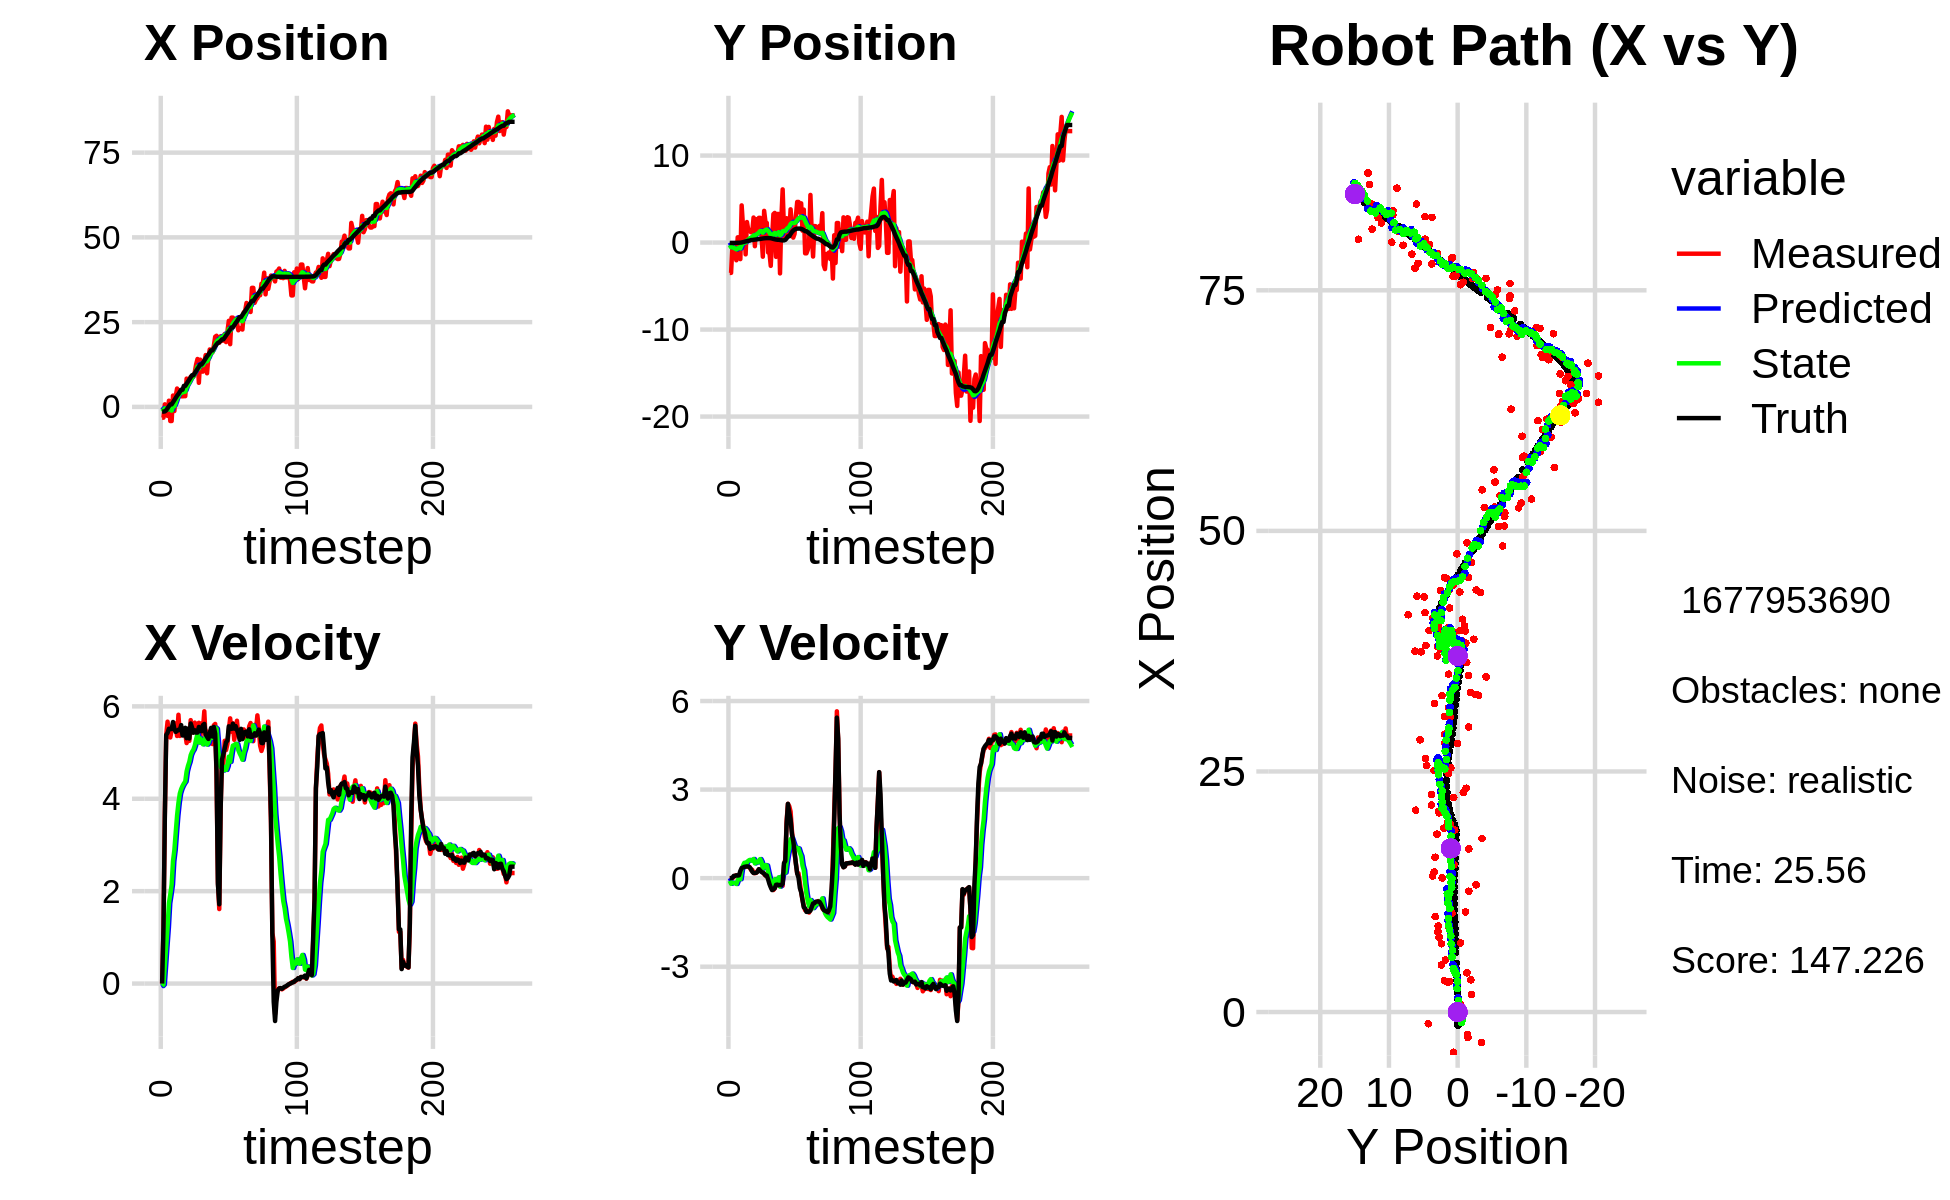

The file beside this chart, header and first rows:
0.000000000000000000e+00, 0.000000000000000000e+00, 0.000000000000000000e+00, -0.000000000000000000e+00, 0.000000000000000000e+00, 0.000000000000000000e+00, 0.000000000000000000e+00, 0.000000000000000000e+00, 0.000000000000000000e+00, 0.000000000000000000e+00, 0.000000000000000000e+00, 0.000000000000000000e+00, -1.389029741211288860e+00, -4.861185626286185918e-02, 0.000000000000000000e+00, 0.000000000000000000e+00, 0.000000000000000000e+00, 3.065657219849526882e-04
-3.172709107561793029e+00, -3.485349633239023248e+00, 0.000000000000000000e+00, -0.000000000000000000e+00, 0.000000000000000000e+00, 0.000000000000000000e+00, 0.000000000000000000e+00, 0.000000000000000000e+00, -4.424366953776908140e-01, -2.862777434561654677e-01, -5.454880768689516352e-02, -9.026220808779407412e-02, -1.389029741211288860e+00, -4.861185626286185918e-02, 0.000000000000000000e+00, 0.000000000000000000e+00, 0.000000000000000000e+00, 2.529929624870419502e-04
-3.172709107561793029e+00, -3.485349633239023248e+00, 1.182999930669531574e+00, -2.992906634674601866e-04, -4.478915761463803102e-01, -2.953039642649448737e-01, -5.454880768689516352e-02, -9.026220808779407412e-02, -9.142081948902731625e-01, -5.424510290203705676e-01, -2.259638765180336378e-02, -1.925945570591365841e-01, -1.389029741211288860e+00, -4.861185626286185918e-02, 1.199999999999999956e+00, 0.000000000000000000e+00, 1.200000047683715820e+00, 2.529929624870419502e-04
7.554397584733106852e-01, -4.247154158319865203e-01, 3.652999591079189479e+00, 1.958983339125721507e-03, -9.164678336554534788e-01, -5.617104847262842648e-01, -2.259638765180336378e-02, -1.925945570591365841e-01, -4.379204534054053632e-01, -5.411592228952410988e-01, 3.966499070459499343e-01, -1.539611524797327435e-01, -1.327864885241180293e+00, -4.860557765247136564e-02, 3.600000000000000089e+00, 1.400000000000000029e-02, 3.599999904632568359e+00, -5.362670053727924824e-04
-2.327481030979090981e+00, -1.438557240407853044e+00, 5.381852255484282033e+00, 3.987444855459247595e-02, -3.982554627008103587e-01, -5.565553381432143398e-01, 3.966499070459499343e-01, -1.539611524797327435e-01, -6.219046678834460051e-01, -6.126543534301752691e-01, 8.152142898650718283e-01, -1.646160068882940308e-01, -9.961159228829524759e-01, -4.761824287611190337e-02, 5.379999999999999893e+00, 7.599999999999999811e-02, 5.380000114440917969e+00, -7.408921141177415848e-03
-2.649504899705617422e+00, -1.496011632998448970e+00, 5.668405226916654271e+00, 8.212715905497969260e-02, -5.403832388969388445e-01, -6.291159541190046722e-01, 8.152142898650718283e-01, -1.646160068882940308e-01, -8.095436094998242904e-01, -6.799191428349535826e-01, 1.217672415765691074e+00, -1.691155503230263035e-01, -4.136040209815052271e-01, -4.068531510084681668e-02, 5.424999999999999822e+00, 7.699999999999999900e-02, 5.426000118255615234e+00, -1.448756922036409378e-02
1.824463963800639466e+00, -2.036188545829774377e+00, 5.402202518327947622e+00, 9.282042813624244437e-02, -6.877763679232551386e-01, -6.968306978672562657e-01, 1.217672415765691074e+00, -1.691155503230263035e-01, 1.751340288584535276e-02, -7.808502646666507507e-01, 1.738279639350745587e+00, -1.982253088268061403e-01, 2.091834544297176968e-01, -3.138369615010247471e-02, 5.514999999999999680e+00, 9.600000000000000200e-02, 5.515999794006347656e+00, -1.718026958405971527e-02
-4.170714140082409038e+00, 6.022662824986685370e-01, 5.326366070252560370e+00, 8.218874258892755469e-02, 1.913413668209199281e-01, -8.006727955493313509e-01, 1.738279639350745587e+00, -1.982253088268061403e-01, -6.154222922593217682e-01, -6.809623156151810575e-01, 1.928610778255643199e+00, -7.860409114271031672e-02, 7.370383740951478302e-01, -2.250614738186243122e-02, 5.509000000000000341e+00, 8.699999999999999400e-02, 5.510000228881835938e+00, -1.542932260781526566e-02
-4.170714140082409038e+00, 6.022662824986685370e-01, 5.480347545162112866e+00, 8.456476099207206609e-02, -4.225612144337574372e-01, -6.888227247294520517e-01, 1.928610778255643199e+00, -7.860409114271031672e-02, -1.097741680581067136e+00, -5.846457231831735379e-01, 2.140488078155745821e+00, 1.770903333011113190e-02, 7.370383740951478302e-01, -2.250614738186243122e-02, 5.509000000000000341e+00, 9.600000000000000200e-02, 5.510000228881835938e+00, -1.542932260781526566e-02
3.344842314538967187e+00, -1.904788611308555479e+00, 5.502248321221923533e+00, 1.388577301692347776e-01, -8.836928727654925764e-01, -5.828748198501624289e-01, 2.140488078155745821e+00, 1.770903333011113190e-02, 1.624086944523398524e-01, -6.719372996782080332e-01, 2.649307586070084319e+00, -3.700666901308413692e-02, 1.368027448653603706e+00, -1.076006690262872045e-02, 5.660999999999999588e+00, 2.449999999999999956e-01, 5.666999816894531250e+00, -2.523118816316127777e-02
-1.216642141298273749e+00, 4.271403527196772743e+00, 5.637771512937711726e+00, 2.650829507008469754e-01, 4.273394530593482843e-01, -6.756379665795164691e-01, 2.649307586070084319e+00, -3.700666901308413692e-02, 1.864866902739470422e-01, -2.981589975094093292e-01, 2.888216341588128344e+00, 2.872427782639146998e-01, 2.004582166844301128e+00, 1.089069874906740953e-02, 5.511999999999999567e+00, 3.430000000000000271e-01, 5.521999835968017578e+00, -4.698449745774269104e-02
3.255622684952576673e+00, 1.927662804050816581e+00, 5.585597143241508356e+00, 3.570923128091540444e-01, 4.753083244327598877e-01, -2.694347196830178537e-01, 2.888216341588128344e+00, 2.872427782639146998e-01, 1.182020194423610837e+00, -1.060607988101884280e-01, 3.272877896182591950e+00, 4.220766586416634381e-01, 2.643784284400931384e+00, 4.636974534084259414e-02, 5.447000000000000064e+00, 3.599999999999999867e-01, 5.459000110626220703e+00, -6.384402513504028320e-02
5.416943311512377512e+00, 1.779425150471801720e+00, 5.358292369596701299e+00, 3.692450054169720830e-01, 1.509307984041869943e+00, -6.385313294602207312e-02, 3.272877896182591950e+00, 4.220766586416634381e-01, 2.436699019536006094e+00, 6.618929879673635108e-02, 3.640010276170387638e+00, 5.185025118546395806e-01, 3.271729230756109441e+00, 8.804321951211703523e-02, 5.467999999999999972e+00, 3.810000000000000053e-01, 5.480999946594238281e+00, -6.880217790603637695e-02
4.072696834679938149e+00, -1.356771432564999547e+00, 5.817835033522295696e+00, 4.062227738965333290e-01, 2.800700047153044991e+00, 1.180395499822003147e-01, 3.640010276170387638e+00, 5.185025118546395806e-01, 3.160519211545424589e+00, 4.778019602622418649e-03, 3.912292027159354646e+00, 4.172658309104518848e-01, 3.795037031595677846e+00, 1.244857675236622080e-01, 5.493999999999999773e+00, 3.900000000000000133e-01, 5.506999969482421875e+00, -6.971056014299392700e-02
4.893448770233199241e+00, 2.357851287924663808e+00, 5.359085665596805548e+00, 3.864341942929765961e-01, 3.551748414261360232e+00, 4.650460269366760852e-02, 3.912292027159354646e+00, 4.172658309104518848e-01, 3.898427492894823487e+00, 2.112261917068800343e-01, 4.112883958597265632e+00, 5.444352138187872336e-01, 4.425928831450364420e+00, 1.692581383644910786e-01, 5.485000000000000320e+00, 3.990000000000000213e-01, 5.500000000000000000e+00, -7.198364287614822388e-02
3.111508488473570644e+00, 1.450533544796898111e+00, 5.528466986145863515e+00, 3.870591086052577734e-01, 4.309715888754549695e+00, 2.656697130887587521e-01, 4.112883958597265632e+00, 5.444352138187872336e-01, 4.104778667373751411e+00, 3.413960651841922989e-01, 4.209736156715592870e+00, 5.879956358238201952e-01, 5.060335874559254599e+00, 2.150552633091035448e-01, 5.594000000000000306e+00, 3.940000000000000169e-01, 5.607999801635742188e+00, -6.989795714616775513e-02
3.111508488473570644e+00, 1.450533544796898111e+00, 5.418735934085255224e+00, 3.793766166407890883e-01, 4.525752283045310520e+00, 4.001956287665743295e-01, 4.209736156715592870e+00, 5.879956358238201952e-01, 4.266015469480696432e+00, 4.630408795095669605e-01, 4.276985393309221450e+00, 6.160872275551444455e-01, 5.060335874559254599e+00, 2.150552633091035448e-01, 5.370000000000000107e+00, 3.649999999999999911e-01, 5.382999897003173828e+00, -6.989795714616775513e-02
3.153590202322147373e+00, 1.184039867810154245e+00, 5.395661847385255783e+00, 2.814976191361910351e-01, 4.693714008811618932e+00, 5.246496022650813940e-01, 4.276985393309221450e+00, 6.160872275551444455e-01, 4.403208059435002042e+00, 5.516387135735676406e-01, 4.330047649269923582e+00, 6.024957183052930265e-01, 6.203634977440340315e+00, 2.887490759247051675e-01, 5.370000000000000107e+00, 3.119999999999999996e-01, 5.379000186920166016e+00, -5.212384462356567383e-02
3.153590202322147373e+00, 1.184039867810154245e+00, 5.407645633513971539e+00, 2.821228264525289520e-01, 4.836212824361994400e+00, 6.118882854040968988e-01, 4.330047649269923582e+00, 6.024957183052930265e-01, 4.513239403703245500e+00, 6.334416571035996757e-01, 4.373282286462774948e+00, 5.861256810212689405e-01, 6.203634977440340315e+00, 2.887490759247051675e-01, 5.535000000000000142e+00, 2.169999999999999984e-01, 5.539000034332275391e+00, -5.212384462356567383e-02
8.338111400935135364e+00, 2.875950462423209508e+00, 5.205002018084341486e+00, 1.766915361994655376e-01, 4.950567632349523350e+00, 6.920542252057265697e-01, 4.373282286462774948e+00, 5.861256810212689405e-01, 5.716828973355400301e+00, 8.239315450984902034e-01, 4.592252018816756376e+00, 6.486328689429315952e-01, 6.833056211310930550e+00, 3.163627447507384449e-01, 5.310999999999999943e+00, 1.729999999999999871e-01, 5.314000129699707031e+00, -3.393345698714256287e-02
7.176273227208345595e+00, -4.205507573992761094e-01, 5.365403912726663727e+00, 1.669286701981662902e-01, 6.176054175237076116e+00, 8.887948319927834184e-01, 4.592252018816756376e+00, 6.486328689429315952e-01, 6.422701577801992912e+00, 7.653170336189487610e-01, 4.710701974145921511e+00, 4.994937323959136033e-01, 7.446654081280998483e+00, 3.358609744945230680e-01, 5.519000000000000128e+00, 1.779999999999999916e-01, 5.521999835968017578e+00, -3.110200911760330200e-02
7.759892582815029805e+00, 2.687881923070948975e+00, 5.253009680878874654e+00, 1.772730484137398921e-01, 6.893771775216585240e+00, 8.152664068585401269e-01, 4.710701974145921511e+00, 4.994937323959136033e-01, 7.102434043855589962e+00, 9.300257593251483046e-01, 4.800303285972502110e+00, 5.576213373637833870e-01, 8.076508284032708929e+00, 3.566031222183066451e-01, 5.304000000000000270e+00, 1.829999999999999960e-01, 5.308000087738037109e+00, -3.373414650559425354e-02
8.900098279641614596e+00, 1.353902196904283706e+00, 5.701821106198869060e+00, 2.430690180376569309e-01, 7.582464372452839996e+00, 9.857878930615266988e-01, 4.800303285972502110e+00, 5.576213373637833870e-01, 7.902861427007621842e+00, 9.929806877951422583e-01, 4.944415988927437944e+00, 5.305004064095095728e-01, 8.697773694948139678e+00, 3.792617678848556051e-01, 5.628999999999999559e+00, 2.139999999999999958e-01, 5.632999897003173828e+00, -4.260427132248878479e-02
8.937940866161390829e+00, 2.839949495343510044e+00, 5.434858836779526747e+00, 2.975847444916325801e-01, 8.397303025900365370e+00, 1.046030728436093238e+00, 4.944415988927437944e+00, 5.305004064095095728e-01, 8.533425736476347723e+00, 1.160551334686112490e+00, 5.015838680683565087e+00, 5.978677789888731109e-01, 9.339756727406554049e+00, 4.113220037149123431e-01, 5.543000000000000149e+00, 3.019999999999999907e-01, 5.551000118255615234e+00, -5.470020323991775513e-02
8.937940866161390829e+00, 2.839949495343510044e+00, 5.517734877911852465e+00, 3.021226076202828681e-01, 9.035009604544704587e+00, 1.220338112584999912e+00, 5.015838680683565087e+00, 5.978677789888731109e-01, 9.033379709995781326e+00, 1.318489365075282915e+00, 5.063172781014379176e+00, 6.455910652630311164e-01, 9.339756727406554049e+00, 4.113220037149123431e-01, 5.429000000000000270e+00, 2.580000000000000071e-01, 5.434999942779541016e+00, -5.470020323991775513e-02
1.025857517132435603e+01, 8.335886062115787087e-01, 5.647557198711559145e+00, 2.480026353777558812e-01, 9.539696988097219332e+00, 1.383048471601586060e+00, 5.063172781014379176e+00, 6.455910652630311164e-01, 9.718077927560356599e+00, 1.319297290277913426e+00, 5.151234417397633436e+00, 5.529903218926920383e-01, 9.967585325184753486e+00, 4.429050444508877971e-01, 5.482999999999999652e+00, 2.079999999999999905e-01, 5.486000061035156250e+00, -4.388506338000297546e-02
1.255063200017707281e+01, -1.626238012161264734e+00, 5.600534405108256841e+00, 1.970568530190224543e-01, 1.023320136930012048e+01, 1.374596322467182663e+00, 5.151234417397633436e+00, 5.529903218926920383e-01, 1.075277688758213301e+01, 1.137486859503140213e+00, 5.288833091503317263e+00, 3.258271824574210385e-01, 1.059617495521084862e+01, 4.681788452192979233e-01, 5.432000000000000384e+00, 1.829999999999999960e-01, 5.434999942779541016e+00, -3.517085686326026917e-02
1.412600040463178530e+01, 3.642633236146951337e+00, 5.306310032330201487e+00, 1.339357018082558415e-01, 1.128166019673246545e+01, 1.170069577748882317e+00, 5.288833091503317263e+00, 3.258271824574210385e-01, 1.189872444186936562e+01, 1.335748557845639617e+00, 5.403267013415407938e+00, 4.385643728384164830e-01, 1.122093462938124198e+01, 4.876156217051590969e-01, 5.432999999999999829e+00, 1.559999999999999998e-01, 5.434999942779541016e+00, -2.523547783493995667e-02
7.101163626187450895e+00, 2.374186313121324776e+00, 5.644259357445367442e+00, 9.143899906902103192e-02, 1.243905114321090721e+01, 1.379604995129481315e+00, 5.403267013415407938e+00, 4.385643728384164830e-01, 1.129161130888382658e+01, 1.429731083244809131e+00, 5.216430994864510673e+00, 4.424967271156293736e-01, 1.185405039823396045e+01, 5.006615285242271840e-01, 5.554000000000000270e+00, 8.999999999999999667e-02, 5.553999900817871094e+00, -1.619893684983253479e-02
1.393304503006521955e+01, 2.256530261921001035e+00, 5.288693177056527972e+00, 5.697229258624413040e-02, 1.181325440837027685e+01, 1.473980755956372013e+00, 5.216430994864510673e+00, 4.424967271156293736e-01, 1.227542192550605549e+01, 1.506541292945497768e+00, 5.307755241362126952e+00, 4.283465331620537331e-01, 1.248712992704290237e+01, 5.109838008128178011e-01, 5.469000000000000306e+00, 9.099999999999999756e-02, 5.468999862670898438e+00, -1.077205408364534378e-02
1.041184878345602627e+01, -1.138240181989621957e+00, 5.633672951045670452e+00, 6.068857711288490331e-02, 1.280619744964226747e+01, 1.549375946261703163e+00, 5.307755241362126952e+00, 4.283465331620537331e-01, 1.229992678243785065e+01, 1.334052455862849706e+00, 5.246159778673887608e+00, 2.173664358227829496e-01, 1.248712992704290237e+01, 5.109838008128178011e-01, 5.461999999999999744e+00, -4.200000000000000261e-02, 5.461999893188476562e+00, -1.077205408364534378e-02
1.041184878345602627e+01, -1.138240181989621957e+00, 5.510612110413375397e+00, -6.539795436241375992e-02, 1.282454276030524021e+01, 1.355789099445128043e+00, 5.246159778673887608e+00, 2.173664358227829496e-01, 1.231191999558315331e+01, 1.159552317427216650e+00, 5.177570047241490947e+00, 3.054218426487823046e-02, 1.301007723830059426e+01, 5.117419132548900462e-01, 5.594000000000000306e+00, -1.970000000000000084e-01, 5.598000049591064453e+00, 1.186708174645900726e-02
1.322366228695334911e+01, -2.676556431846364603e+00, 5.892793697856187229e+00, -2.477572291982349795e-01, 1.282967700030730285e+01, 1.162606535853704548e+00, 5.177570047241490947e+00, 3.054218426487823046e-02, 1.294271029861974398e+01, 8.701394422063022382e-01, 5.266106228253241817e+00, -2.329633021038015894e-01, 1.364794611923765366e+01, 4.974698191894526000e-01, 5.620000000000000107e+00, -3.119999999999999996e-01, 5.627999782562255859e+00, 4.201935604214668274e-02
1.528924524812870978e+01, 5.382027544185703505e-01, 5.257467219961489135e+00, -3.774631980491546246e-01, 1.346932092144506754e+01, 8.468431119959221043e-01, 5.266106228253241817e+00, -2.329633021038015894e-01, 1.386337728637900213e+01, 8.158587784575893620e-01, 5.337304524139715234e+00, -2.728857854787545278e-01, 1.429340243337517968e+01, 4.607829812139031533e-01, 5.392000000000000348e+00, -4.040000000000000258e-01, 5.407999992370605469e+00, 7.167265564203262329e-02
9.918821573810399528e+00, 3.264130121606712009e+00, 5.453059230134145174e+00, -4.039409900601990677e-01, 1.439710773879297356e+01, 7.885701999097138870e-01, 5.337304524139715234e+00, -2.728857854787545278e-01, 1.343110728193349424e+01, 9.581555382905143636e-01, 5.171742873645797545e+00, -1.506112619495246496e-01, 1.491131281889112081e+01, 4.148113789661617146e-01, 5.341999999999999638e+00, -3.800000000000000044e-01, 5.355999946594238281e+00, 7.394098490476608276e-02
1.455970716463855652e+01, 3.407147682605179195e+00, 5.323802219239936129e+00, -3.454784182031143680e-01, 1.394828156929807328e+01, 9.430944120955618848e-01, 5.171742873645797545e+00, -1.506112619495246496e-01, 1.408666112409269999e+01, 1.107948336852743632e+00, 5.211464425455942795e+00, -3.878801115176219727e-02, 1.542103838942214900e+01, 3.786371121462877576e-01, 5.293999999999999595e+00, -3.439999999999999725e-01, 5.304999828338623047e+00, 6.480231136083602905e-02
1.694578450971201278e+01, -1.642536276689340990e+00, 5.198507066302992641e+00, -2.161804711836308179e-01, 1.460780756663829472e+01, 1.104069535737567387e+00, 5.211464425455942795e+00, -3.878801115176219727e-02, 1.511396260614703202e+01, 8.961683791641856800e-01, 5.302740170831531152e+00, -2.239803551624935662e-01, 1.603323817270736384e+01, 3.449754773977682931e-01, 5.419999999999999929e+00, -2.270000000000000073e-01, 5.423999786376953125e+00, 4.156116023659706116e-02
1.608545660960158585e+01, 3.283914572907884022e+00, 5.505725219366746082e+00, -2.170076752257328601e-01, 1.564423662323018505e+01, 8.737703436479362651e-01, 5.302740170831531152e+00, -2.239803551624935662e-01, 1.574770045478950742e+01, 1.047104745087177102e+00, 5.340913576881907154e+00, -8.428715291393215625e-02, 1.666223979003872557e+01, 3.205390041195887441e-01, 5.533999999999999808e+00, -2.190000000000000002e-01, 5.538000106811523438e+00, 3.939452022314071655e-02
1.608545660960158585e+01, 3.283914572907884022e+00, 5.183975020816466994e+00, -2.043259194517233202e-01, 1.628179181247769947e+01, 1.038676029795783995e+00, 5.340913576881907154e+00, -8.428715291393215625e-02, 1.623317660897929215e+01, 1.192407687194081634e+00, 5.317134396980788047e+00, 2.643419983167791254e-02, 1.666223979003872557e+01, 3.205390041195887441e-01, 5.347000000000000419e+00, -2.409999999999999920e-01, 5.353000164031982422e+00, 3.939452022314071655e-02
1.803033393654893146e+01, -3.546408885068025985e+00, 5.589397182787451790e+00, -2.503233614593616263e-01, 1.676489004867737265e+01, 1.195051107177249383e+00, 5.317134396980788047e+00, 2.643419983167791254e-02, 1.704964759587262790e+01, 8.379589504207838324e-01, 5.395016030486216252e+00, -2.887440724827119443e-01, 1.728311419522474068e+01, 2.935144959202083959e-01, 5.554999999999999716e+00, -2.290000000000000091e-01, 5.559999942779541016e+00, 4.475548863410949707e-02
2.070204067252690905e+01, 2.704162812722332276e+00, 5.619110472643460419e+00, -2.091127122674631411e-01, 1.758914919892124828e+01, 8.090845431725126602e-01, 5.395016030486216252e+00, -2.887440724827119443e-01, 1.827239920421135366e+01, 9.499118739028528102e-01, 5.541155187857717657e+00, -1.675264654667798503e-01, 1.791319155740549718e+01, 2.672006844906148482e-01, 5.405999999999999694e+00, -2.469999999999999973e-01, 5.412000179290771484e+00, 3.719739243388175964e-02
2.097792434690350305e+01, 6.112338876584000324e+00, 4.460488834365407662e+00, -2.589648219415878194e-01, 1.882651472299712481e+01, 9.331592273561748474e-01, 5.541155187857717657e+00, -1.675264654667798503e-01, 1.925095664322974542e+01, 1.299123254913232772e+00, 5.516166320150622582e+00, 1.163366884609688401e-01, 1.843037295330378456e+01, 2.451160917062197853e-01, 4.607999999999999652e+00, -1.869999999999999996e-01, 4.611999988555908203e+00, 5.799239873886108398e-02
1.974425405259606947e+01, 1.460092639828686867e+00, 2.199952098403017864e+00, 4.163317571357904034e-01, 1.980257327524480715e+01, 1.310756923759329728e+00, 5.516166320150622582e+00, 1.163366884609688401e-01, 1.966171459232395691e+01, 1.339826534724030571e+00, 5.175698415959784526e+00, 1.709547388782913790e-01, 1.888252711352608415e+01, 2.511418819184293993e-01, 2.153000000000000025e+00, 5.070000000000000062e-01, 2.211999893188476562e+00, -1.870339512825012207e-01
1.890589383244801525e+01, 4.285022163110189797e-01, 1.612463045085713365e+00, 6.377451025160943976e-01, 2.017928443391993554e+01, 1.356922008611859631e+00, 5.175698415959784526e+00, 1.709547388782913790e-01, 1.976556024111822651e+01, 1.318878590662238448e+00, 4.761917830157826437e+00, 1.891745821121224858e-01, 1.908754038831143163e+01, 3.081905911309393842e-01, 1.715999999999999970e+00, 5.819999999999999618e-01, 1.812000036239624023e+00, -3.766296207904815674e-01
2.082271564004077291e+01, 2.796041823214465705e+00, 3.792044008346015183e+00, 1.943328220252554805e+00, 2.024175202413400854e+01, 1.337796048873450605e+00, 4.761917830157826437e+00, 1.891745821121224858e-01, 2.033015102131233220e+01, 1.549745204274497912e+00, 4.686028116856686410e+00, 5.421912759672691262e-01, 1.945536875721053605e+01, 4.777155885533796997e-01, 3.786000000000000032e+00, 1.846000000000000085e+00, 4.211999893188476562e+00, -4.735778272151947021e-01
1.954780778320982648e+01, 1.055562442674129242e+00, 4.910701372299556056e+00, 2.516612290632437077e+00, 2.079875383299800262e+01, 1.603964331871224891e+00, 4.686028116856686410e+00, 5.421912759672691262e-01, 2.053635196250221995e+01, 1.685433171536679042e+00, 4.659393812039509974e+00, 8.135862758715562970e-01, 1.991037631084555315e+01, 7.141794924543760636e-01, 4.849999999999999645e+00, 2.516999999999999904e+00, 5.464000225067138672e+00, -4.735778272151947021e-01
1.954780778320982648e+01, 1.055562442674129242e+00, 4.752072389995233515e+00, 2.435859115360264671e+00, 2.100229134370617246e+01, 1.766791799123834661e+00, 4.659393812039509974e+00, 8.135862758715562970e-01, 2.069067792702151465e+01, 1.815032019283122633e+00, 4.611238630785026160e+00, 1.021585245292926825e+00, 1.991037631084555315e+01, 7.141794924543760636e-01, 4.961000000000000298e+00, 2.221000000000000085e+00, 5.434999942779541016e+00, -4.736678600311279297e-01
2.150301957131167896e+01, 3.822267866456950269e+00, 5.254879614058285853e+00, 2.256811837744652660e+00, 2.115180179010001638e+01, 1.917190543812415271e+00, 4.611238630785026160e+00, 1.021585245292926825e+00, 2.125279935033568179e+01, 2.129443327633777194e+00, 4.690781631508627036e+00, 1.320683085617983865e+00, 2.047309184130662985e+01, 9.862667086433543062e-01, 5.088000000000000078e+00, 1.991000000000000103e+00, 5.462999820709228516e+00, -4.056504666805267334e-01
1.911030852847848394e+01, 1.987114524575816610e+00, 5.054760708025024307e+00, 1.616677112212776990e+00, 2.172187751348654317e+01, 2.261511636195575381e+00, 4.690781631508627036e+00, 1.320683085617983865e+00, 2.117000531270456420e+01, 2.259937649720681119e+00, 4.624464186593094439e+00, 1.350315092646551696e+00, 2.105834269574646100e+01, 1.210007167753114121e+00, 5.224000000000000199e+00, 1.497000000000000108e+00, 5.434000015258789062e+00, -3.095510601997375488e-01
2.228711307079143822e+01, 5.665372975227830343e-01, 5.186868849802356962e+00, 1.169136263206170590e+00, 2.163245173136387223e+01, 2.394969158985336133e+00, 4.624464186593094439e+00, 1.350315092646551696e+00, 2.179606666327694242e+01, 2.252710511287193906e+00, 4.707741497227477367e+00, 1.217349408883150463e+00, 2.165858149562534152e+01, 1.377422308807605855e+00, 5.261000000000000121e+00, 1.262000000000000011e+00, 5.409999847412109375e+00, -2.216980755329132080e-01
2.538786101351334423e+01, 9.960258962075960731e-01, 5.494173743843983715e+00, 8.265551755202518169e-01, 2.226684081299968909e+01, 2.374445452175509175e+00, 4.707741497227477367e+00, 1.217349408883150463e+00, 2.297359500495701923e+01, 2.251644888202849693e+00, 4.911544823974527851e+00, 1.078105864820470661e+00, 2.227718329485559323e+01, 1.497211670583076470e+00, 5.567999999999999616e+00, 9.100000000000000311e-01, 5.642000198364257812e+00, -1.493223160505294800e-01
1.848724102990991014e+01, 3.006906962968460828e+00, 5.739890938650929364e+00, 5.042786724872729831e-01, 2.346474948735447086e+01, 2.359455474684896803e+00, 4.911544823974527851e+00, 1.078105864820470661e+00, 2.241811619971397462e+01, 2.370792354999754270e+00, 4.798874917602002910e+00, 1.027302874115481490e+00, 2.281065440202533523e+01, 1.563819385539634732e+00, 5.546000000000000263e+00, 4.879999999999999893e-01, 5.567999839782714844e+00, -8.763010054826736450e-02
2.633075690279758518e+01, 4.668267345666726520e+00, 5.450726561840175677e+00, 1.574474417244565438e-01, 2.289800369147417314e+01, 2.473522642411302375e+00, 4.798874917602002910e+00, 1.027302874115481490e+00, 2.366710909593575707e+01, 2.577749527874031887e+00, 5.001301285999478097e+00, 1.020076768706474457e+00, 2.344598078753418946e+01, 1.603311157768457118e+00, 5.511999999999999567e+00, 1.590000000000000024e-01, 5.513999938964843750e+00, -2.887755818665027618e-02
2.633075690279758518e+01, 4.668267345666726520e+00, 5.631650853886057462e+00, 1.626735462823075962e-01, 2.416723922453570594e+01, 2.679757204744679377e+00, 5.001301285999478097e+00, 1.020076768706474457e+00, 2.466046099842538908e+01, 2.769950641184969253e+00, 5.151266204670347904e+00, 1.002899089620601369e+00, 2.344598078753418946e+01, 1.603311157768457118e+00, 5.623999999999999666e+00, 1.299999999999999940e-02, 5.624000072479248047e+00, -2.887755818665027618e-02
2.509608674054264199e+01, 3.439898467232273216e+00, 5.275601440637168515e+00, -1.590979288766308786e-01, 2.517558761889242547e+01, 2.870240550147029168e+00, 5.151266204670347904e+00, 1.002899089620601369e+00, 2.516316660712818987e+01, 2.840007256006339187e+00, 5.160796128645857017e+00, 8.573780785096049017e-01, 2.408812785167599202e+01, 1.607176161367922074e+00, 5.517000000000000348e+00, -3.370000000000000218e-01, 5.526999950408935547e+00, 3.014816902577877045e-02
2.560294514909302777e+01, 4.508622741975229609e+00, 5.461261714008418977e+00, -4.647374588645413196e-01, 2.567924621999277690e+01, 2.925745063857299488e+00, 5.160796128645857017e+00, 8.573780785096049017e-01, 2.567432865981897194e+01, 2.958403190362065782e+00, 5.188412995059531241e+00, 7.455680437219952550e-01, 2.472401213693992617e+01, 1.572079516052389048e+00, 5.573000000000000398e+00, -4.769999999999999796e-01, 5.593999862670898438e+00, 8.489256352186203003e-02
2.478079548474623550e+01, 1.363792202654596553e+00, 5.688527650248099476e+00, -7.207021123169283783e-01, 2.619316995932492631e+01, 3.032959994734265141e+00, 5.188412995059531241e+00, 7.455680437219952550e-01, 2.590643527973519156e+01, 2.823494344904757369e+00, 5.183472290472406208e+00, 4.245898517174719888e-01, 2.525703597061194472e+01, 1.517775989478398868e+00, 5.490999999999999659e+00, -7.439999999999999947e-01, 5.541999816894531250e+00, 1.260225474834442139e-01
2.259586048162262273e+01, 3.788343763278069432e+00, 5.380087486423373200e+00, -9.539167143751956512e-01, 2.642478250878243173e+01, 2.865953330076504546e+00, 5.183472290472406208e+00, 4.245898517174719888e-01, 2.560263027180806361e+01, 2.847777317438792810e+00, 5.051874539880056858e+00, 2.661379472787818168e-01, 2.588579440157803546e+01, 1.424417353017553012e+00, 5.400999999999999801e+00, -9.879999999999999893e-01, 5.491000175476074219e+00, 1.754813492298126221e-01
2.325386953354872333e+01, -1.235165261962027916e+00, 5.444486839790129373e+00, -1.087321277108505679e+00, 2.610781772579606752e+01, 2.874391112166671203e+00, 5.051874539880056858e+00, 2.661379472787818168e-01, 2.550452734323228654e+01, 2.496753656983779379e+00, 4.978877278867882339e+00, -1.778972370428673067e-01, 2.650088381753143807e+01, 1.308578110644730508e+00, 5.274000000000000021e+00, -1.024000000000000021e+00, 5.373000144958496094e+00, 1.971171945333480835e-01
2.325386953354872333e+01, -1.235165261962027916e+00, 5.477828359040158190e+00, -1.093979929128147122e+00, 2.600241507111907424e+01, 2.478963933279492604e+00, 4.978877278867882339e+00, -1.778972370428673067e-01, 2.542607774375401064e+01, 2.156457000551682768e+00, 4.920898041594028882e+00, -5.320811901587316761e-01, 2.650088381753143807e+01, 1.308578110644730508e+00, 5.512999999999999901e+00, -1.143000000000000016e+00, 5.630000114440917969e+00, 1.971171945333480835e-01
2.281538271949345642e+01, -8.233887189466693179e-01, 5.378787642744644160e+00, -1.138705004916182428e+00, 2.591816754791341282e+01, 2.103248881535809467e+00, 4.920898041594028882e+00, -5.320811901587316761e-01, 2.526347644638905621e+01, 1.856172254571859748e+00, 4.844701852318274327e+00, -7.934897841240249328e-01, 2.711997675874884095e+01, 1.182003593598560665e+00, 5.290000000000000036e+00, -1.141000000000000014e+00, 5.410999774932861328e+00, 2.086226195096969604e-01
... 200 more rows
